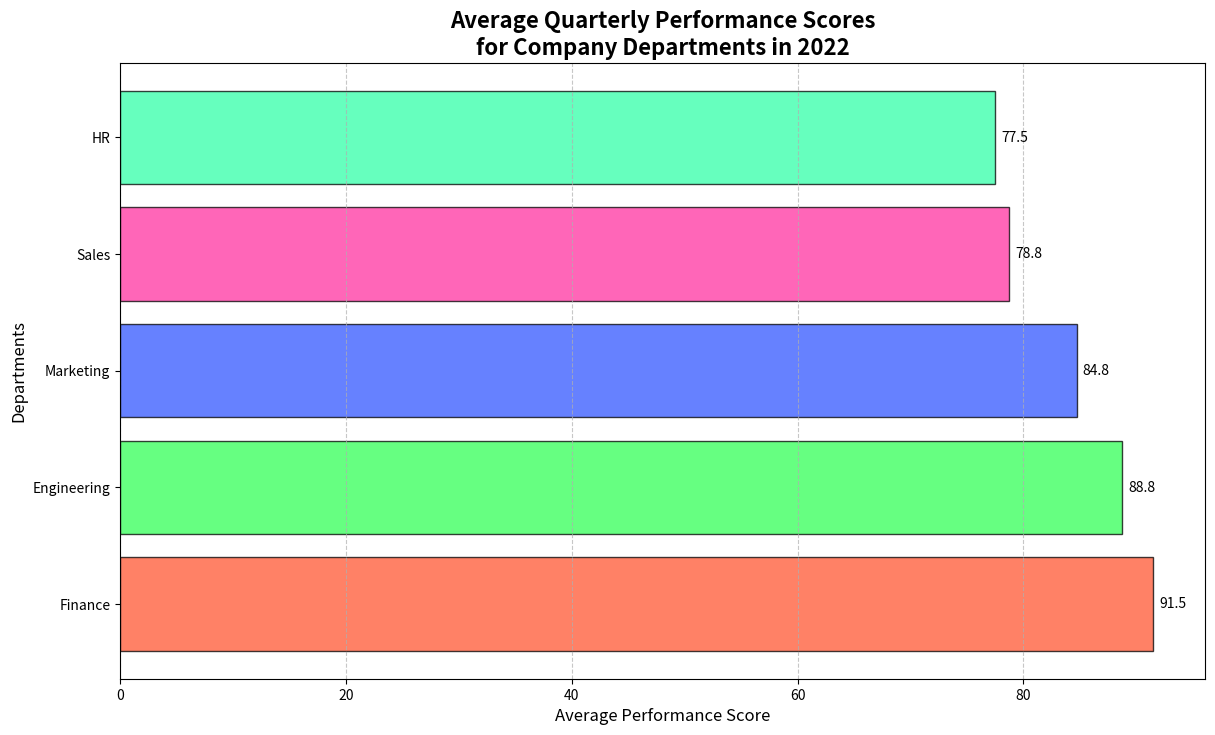

Python code for this plot:
import matplotlib.pyplot as plt
import numpy as np

# Departments and their performance scores
departments = ['Engineering', 'HR', 'Marketing', 'Sales', 'Finance']
performance_scores = {
    'Engineering': [88, 92, 85, 90],
    'HR': [75, 80, 78, 77],
    'Marketing': [82, 85, 88, 84],
    'Sales': [77, 79, 81, 78],
    'Finance': [90, 93, 91, 92]
}

# Calculate average performance scores
average_scores = [np.mean(performance_scores[department]) for department in departments]

# Sort departments by average performance scores in descending order
sorted_indices = np.argsort(average_scores)[::-1]
sorted_departments = [departments[i] for i in sorted_indices]
sorted_average_scores = [average_scores[i] for i in sorted_indices]

# Initialize the plot
fig, ax = plt.subplots(figsize=(14, 8))

# New set of colors
colors = ['#FF5733', '#33FF57', '#3357FF', '#FF33A1', '#33FFA8']

# Create a horizontal bar plot with sorted data
bars = ax.barh(sorted_departments, sorted_average_scores, color=colors, alpha=0.75, edgecolor='black')

# Add titles and labels
ax.set_title('Average Quarterly Performance Scores\nfor Company Departments in 2022', fontsize=16, fontweight='bold')
ax.set_xlabel('Average Performance Score', fontsize=12)
ax.set_ylabel('Departments', fontsize=12)

# Display the average score above each bar
for bar, avg in zip(bars, sorted_average_scores):
    plt.text(bar.get_width() + 0.5, bar.get_y() + bar.get_height() / 2, f'{avg:.1f}', va='center', fontsize=10, color='black')

# Add grid lines for better readability
ax.grid(axis='x', linestyle='--', alpha=0.7)

# Display the plot
plt.show()
